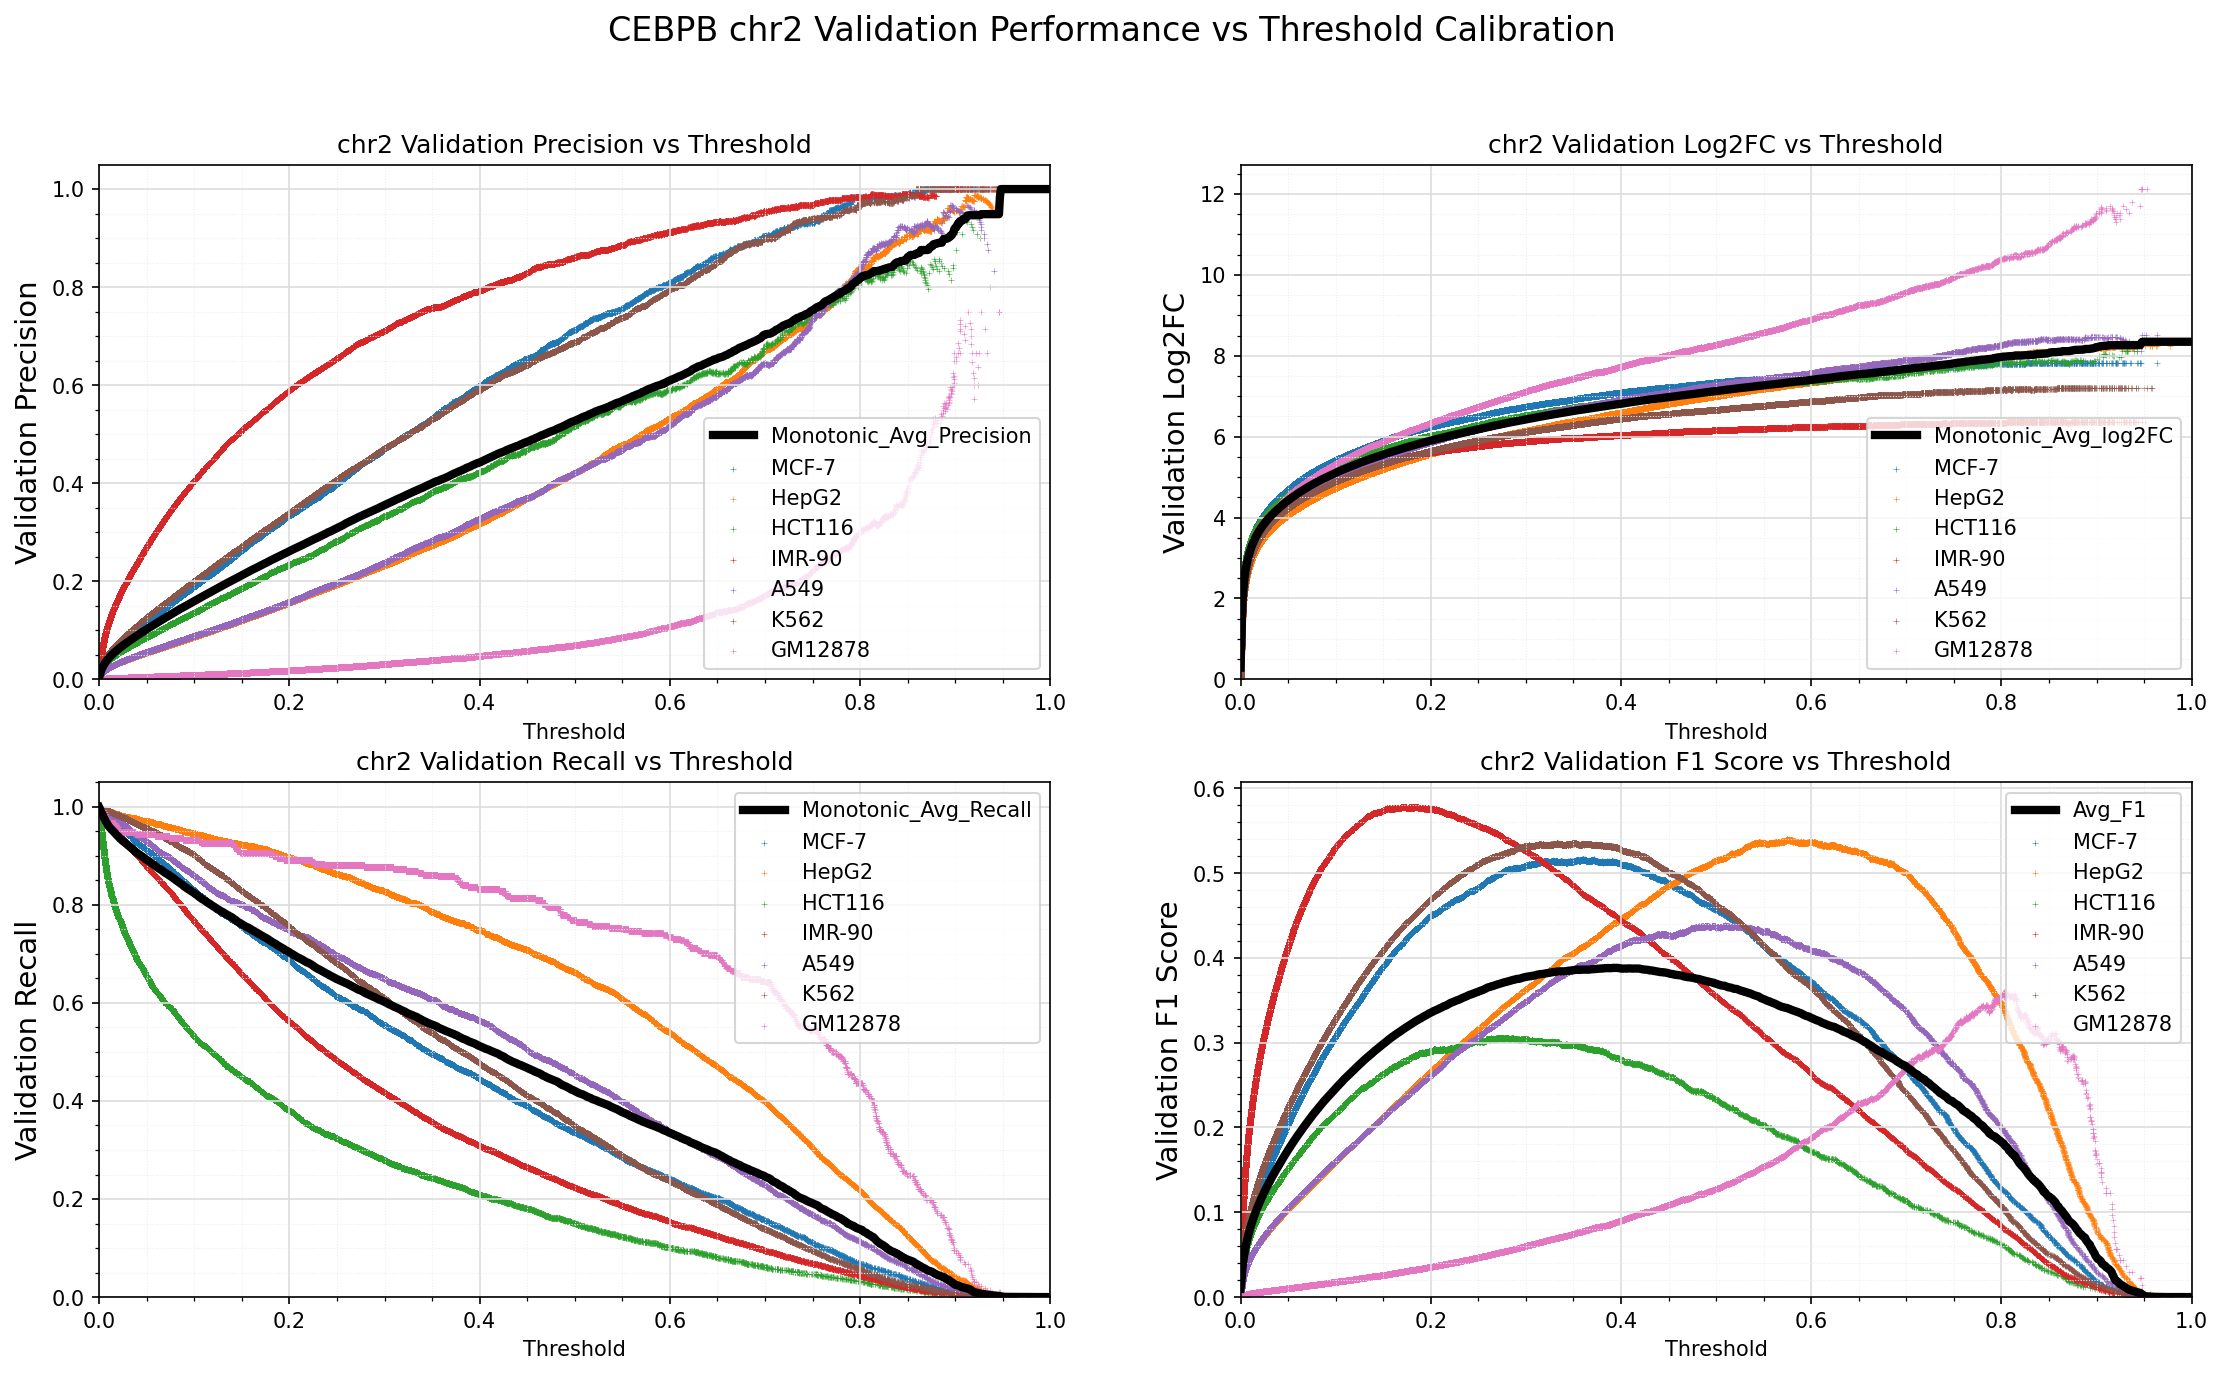

Source data for this figure (header and first rows):
Standard_Thresh	Monotonic_Avg_Precision	Monotonic_Avg_Recall	Monotonic_Avg_log2FC	Avg_F1
0.0	0.004985	0.9992	0.2912	0.009898
0.001	0.009852	0.995	1.073	0.01939
0.002	0.01736	0.9902	1.855	0.03377
0.003	0.02248	0.9859	2.232	0.04339
0.004	0.02654	0.9818	2.472	0.0509
0.005	0.03002	0.9778	2.648	0.05725
0.006	0.03311	0.9744	2.79	0.06285
0.007	0.03593	0.97	2.906	0.06788
0.008	0.0385	0.9671	3.005	0.07246
0.009	0.04093	0.9637	3.092	0.07673
0.01	0.0432	0.9605	3.169	0.08069
0.011	0.04534	0.9581	3.24	0.08441
0.012	0.0474	0.9558	3.304	0.08795
0.013	0.04935	0.9535	3.363	0.09129
0.014	0.05128	0.952	3.419	0.09457
0.015	0.05308	0.95	3.469	0.09762
0.016	0.05483	0.9479	3.516	0.1005
0.017	0.05657	0.9457	3.561	0.1035
0.018	0.05824	0.9434	3.602	0.1062
0.019	0.05986	0.9415	3.642	0.1089
0.02	0.06147	0.9393	3.681	0.1115
0.021	0.06309	0.9374	3.717	0.1142
0.022	0.06461	0.9353	3.752	0.1167
0.023	0.06614	0.9337	3.787	0.1191
0.024	0.0676	0.9317	3.818	0.1215
0.025	0.06908	0.93	3.85	0.1238
0.026	0.07053	0.9287	3.88	0.1261
0.027	0.07196	0.9272	3.91	0.1284
0.028	0.07334	0.9255	3.938	0.1306
0.029	0.07475	0.9237	3.965	0.1328
0.03	0.07613	0.922	3.993	0.1349
0.031	0.07754	0.9205	4.019	0.1371
0.032	0.07893	0.9191	4.045	0.1392
0.033	0.08027	0.9175	4.07	0.1413
0.034	0.08158	0.9161	4.094	0.1433
0.035	0.08284	0.9141	4.117	0.1452
0.036	0.08418	0.9127	4.14	0.1472
0.037	0.08546	0.9108	4.162	0.1492
0.038	0.08669	0.9087	4.183	0.151
0.039	0.08797	0.9071	4.204	0.1529
0.04	0.08926	0.9059	4.226	0.1548
0.041	0.09055	0.9043	4.247	0.1567
0.042	0.09187	0.9031	4.268	0.1587
0.043	0.09319	0.9018	4.289	0.1606
0.044	0.09451	0.9007	4.31	0.1626
0.045	0.0958	0.8991	4.33	0.1644
0.046	0.09708	0.8978	4.349	0.1663
0.047	0.0983	0.8961	4.368	0.168
0.048	0.0996	0.8947	4.387	0.1699
0.049	0.1009	0.8931	4.406	0.1716
0.05	0.1021	0.8918	4.424	0.1734
0.051	0.1034	0.8906	4.443	0.1752
0.052	0.1046	0.8896	4.46	0.1769
0.053	0.1058	0.8881	4.478	0.1786
0.054	0.107	0.8867	4.495	0.1803
0.055	0.1083	0.885	4.511	0.182
0.056	0.1095	0.8836	4.529	0.1838
0.057	0.1108	0.8824	4.545	0.1855
0.058	0.112	0.8811	4.562	0.1871
0.059	0.1133	0.8797	4.578	0.1888
... 941 more rows
